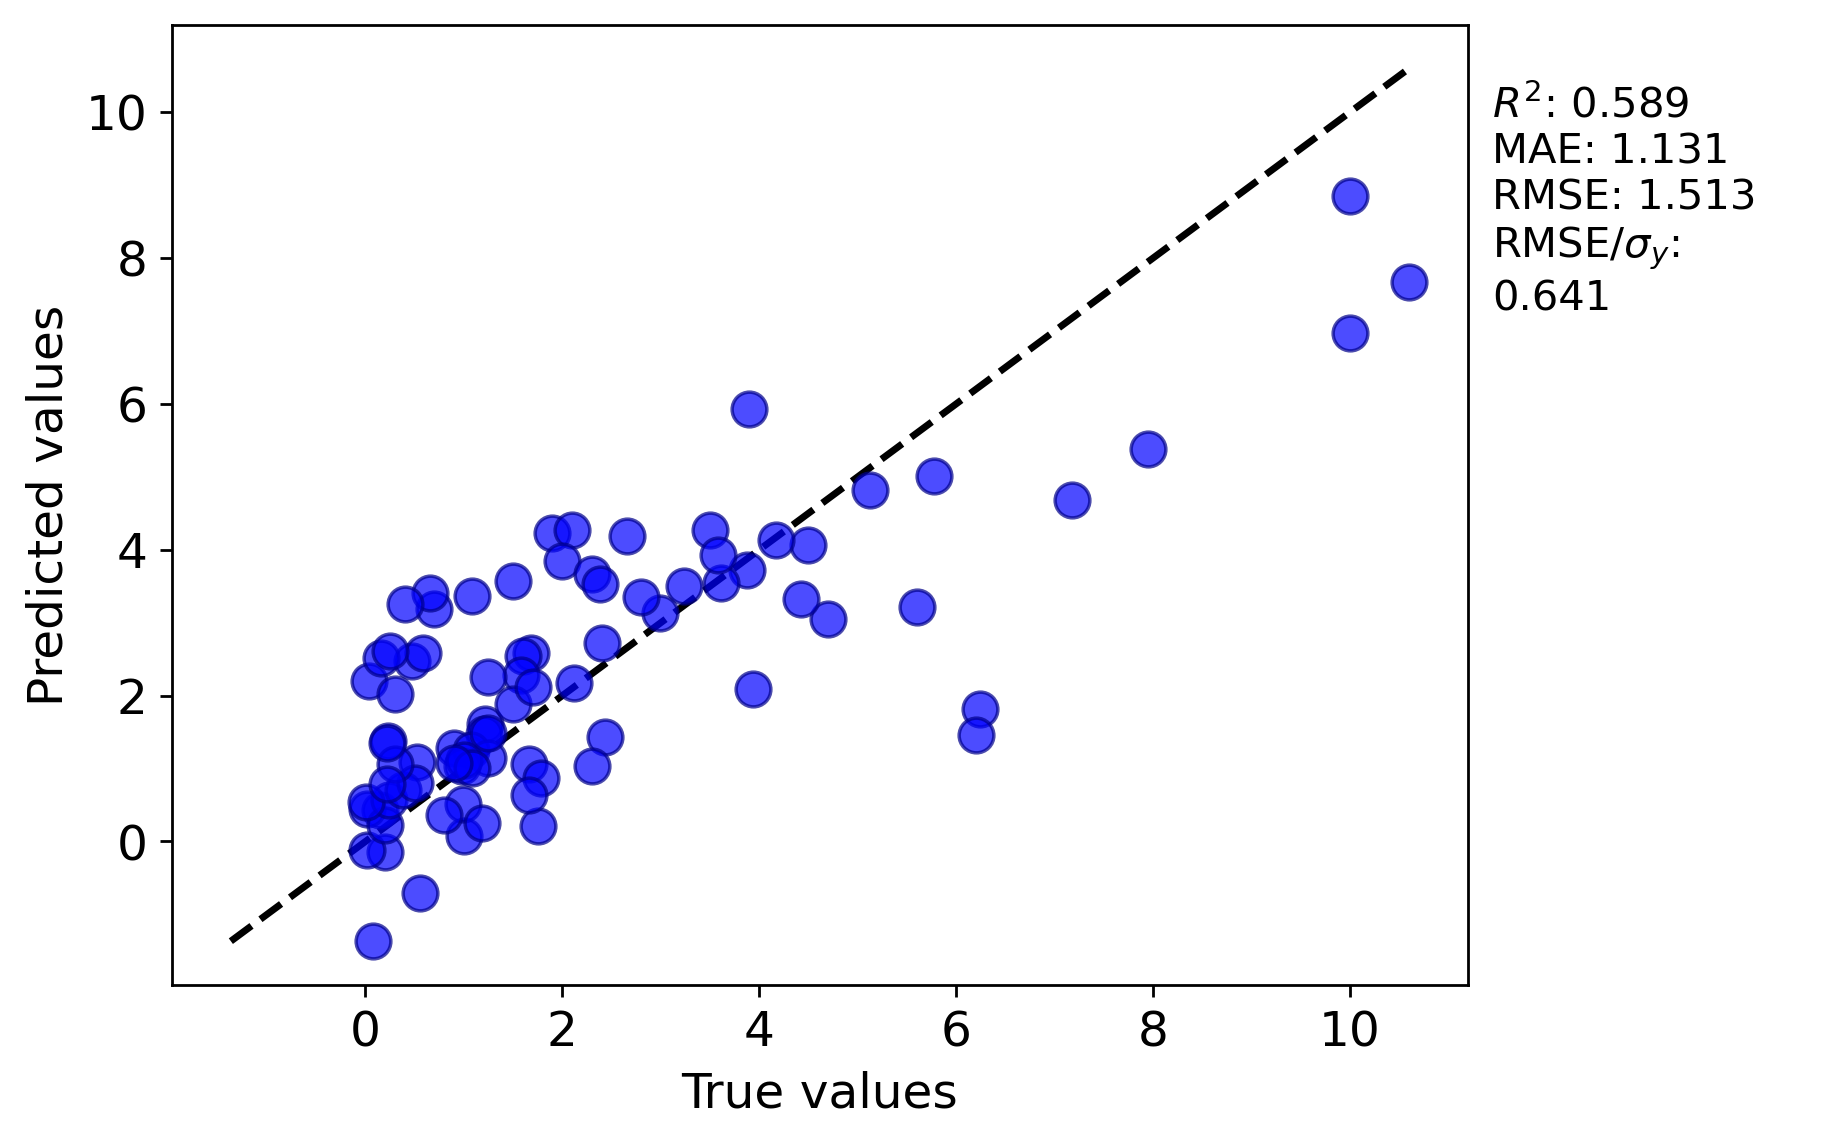

Values plotted in this chart, from the file beside it:
y true, y pred
1.215, 1.605
5.13, 4.815
3.88, 3.727
3.61, 3.549
2.66, 4.187
1.2, 1.476
0.145, 0.4307
6.245, 1.815
4.5, 4.064
10.0, 8.857
1.9, 4.233
0.2, -0.1406
0.52, 1.096
1.75, 0.2169
0.47, 2.469
1.68, 2.587
0.9, 1.281
0.015, 0.4453
0.02, -0.1138
7.18, 4.679
10.0, 6.966
1.6, 2.54
2.987, 3.139
4.17, 4.13
1.07, 1.253
1.66, 1.069
1.78, 0.8646
0.2, 0.222
3.24, 3.506
1.5, 3.567
1.58, 2.277
2.43, 1.434
1.665, 0.634
0.24, 0.5722
3.5, 4.269
1.24, 1.147
0.98, 1.029
10.6, 7.67
2.1, 4.275
7.95, 5.375
0.7, 3.186
3.94, 2.086
4.7, 3.049
1.086, 3.365
0.041, 2.194
0.1575, 2.518
0.58, 2.584
6.2, 1.466
2.0, 3.843
2.3, 3.663
0.25, 2.616
0.38, 0.7084
0.23, 1.373
2.12, 2.171
1.5, 1.889
0.5, 0.8011
1.0, 0.07535
0.66, 3.409
0.55, -0.7012
0.99, 0.5188
... 24 more rows
